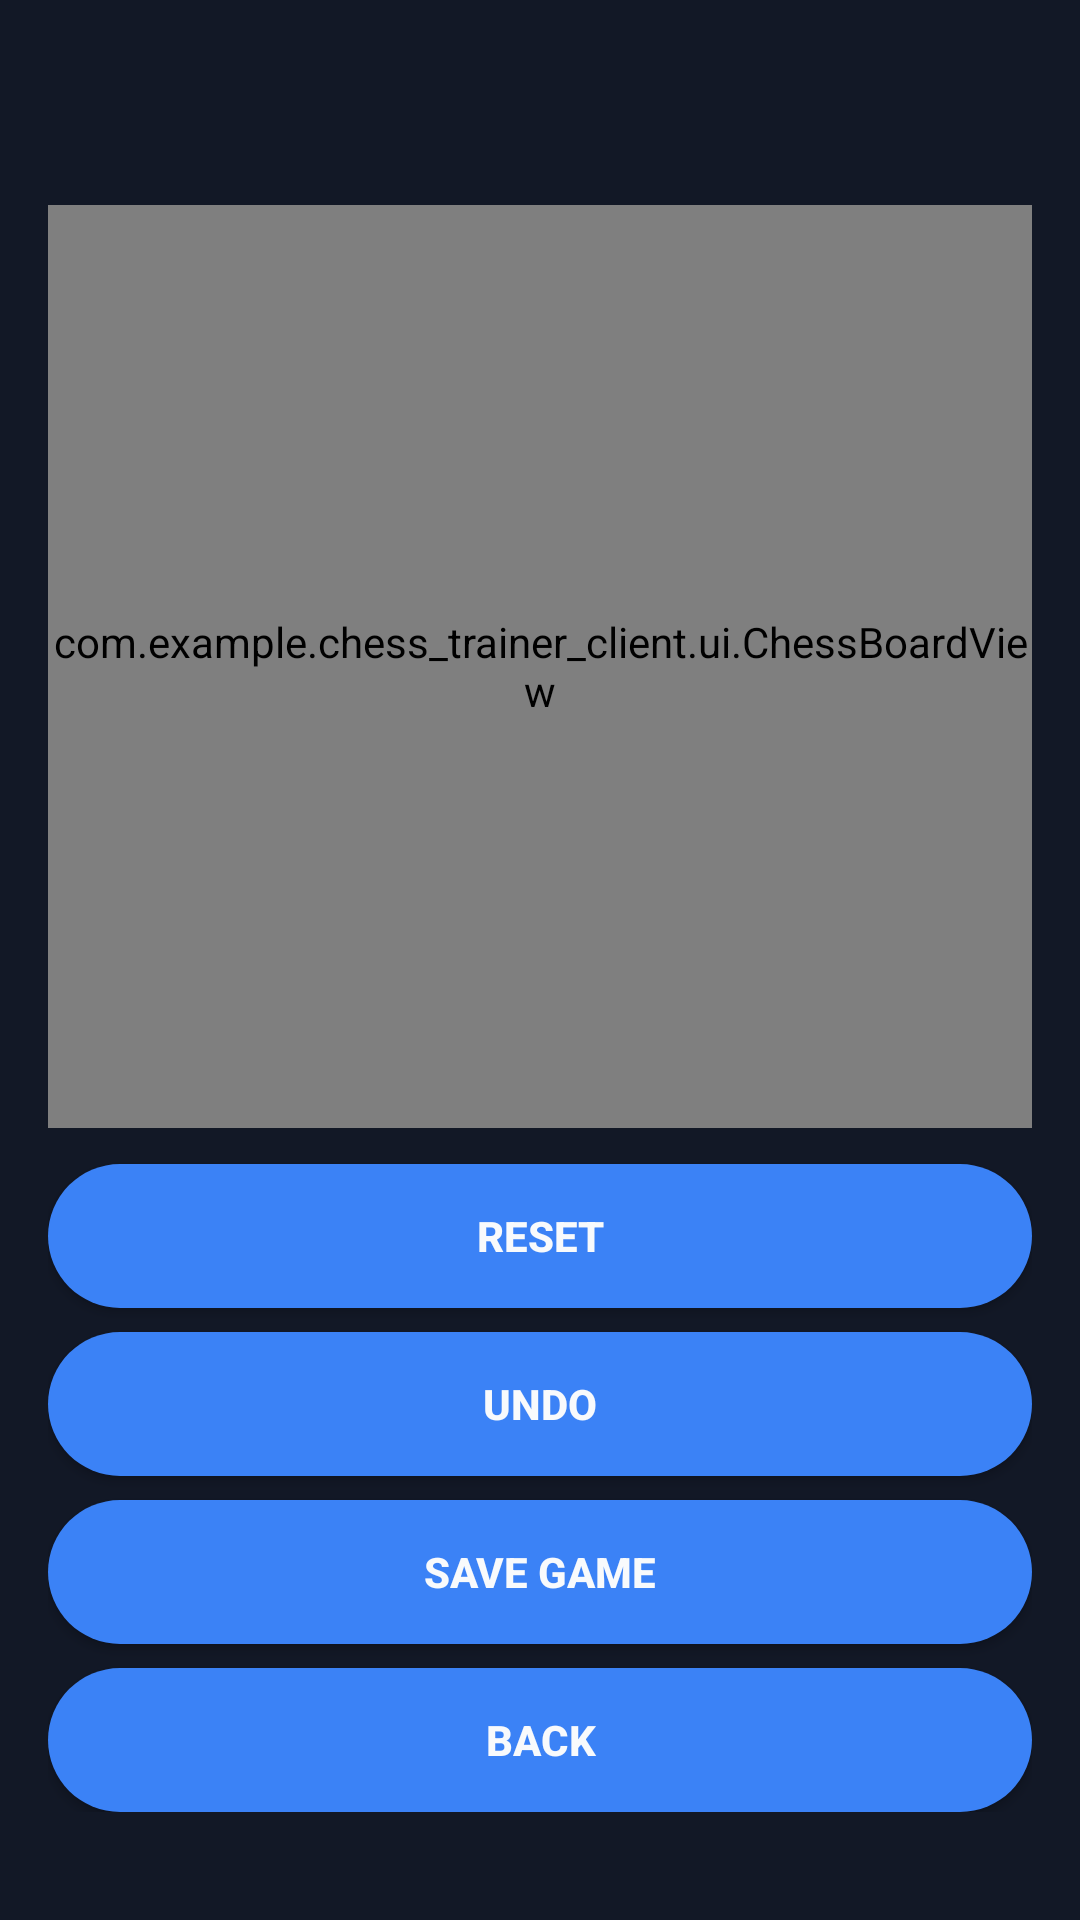

Write the Android layout XML for this screen, with the resource values it uses.
<!-- AndroidManifest.xml: application theme Theme.Chess_trainer_client -->
<!-- res/layout/fragment_game.xml -->
<?xml version="1.0" encoding="utf-8"?>
<LinearLayout xmlns:android="http://schemas.android.com/apk/res/android"
    android:layout_width="match_parent"
    android:layout_height="match_parent"
    android:orientation="vertical"
    android:paddingStart="16dp"
    android:paddingTop="32dp"
    android:paddingEnd="16dp"
    android:paddingBottom="36dp">

    <TextView
        android:id="@+id/turn_label"
        android:layout_width="wrap_content"
        android:layout_height="wrap_content"
        android:textAppearance="?android:attr/textAppearanceMedium" />

    <LinearLayout
        android:layout_width="wrap_content"
        android:layout_height="wrap_content"
        android:layout_marginTop="8dp"
        android:gravity="center_vertical"
        android:orientation="horizontal"
        android:visibility="gone">

        <ProgressBar
            android:id="@+id/ai_thinking_spinner"
            android:layout_width="20dp"
            android:layout_height="20dp" />

        <TextView
            android:id="@+id/ai_thinking_label"
            android:layout_width="wrap_content"
            android:layout_height="wrap_content"
            android:layout_marginStart="8dp"
            android:text="@string/ai_thinking" />
    </LinearLayout>

    <com.example.chess_trainer_client.ui.ChessBoardView
        android:id="@+id/chess_board"
        android:layout_width="match_parent"
        android:layout_height="0dp"
        android:layout_marginTop="12dp"
        android:layout_weight="1" />

    <Button
        android:id="@+id/reset_button"
        android:layout_width="match_parent"
        android:layout_height="wrap_content"
        android:layout_marginTop="12dp"
        android:text="@string/reset" />

    <Button
        android:id="@+id/undo_button"
        android:layout_width="match_parent"
        android:layout_height="wrap_content"
        android:layout_marginTop="8dp"
        android:text="@string/undo" />

    <Button
        android:id="@+id/save_button"
        android:layout_width="match_parent"
        android:layout_height="wrap_content"
        android:layout_marginTop="8dp"
        android:text="@string/save_game" />

    <Button
        android:id="@+id/back_button"
        android:layout_width="match_parent"
        android:layout_height="wrap_content"
        android:layout_marginTop="8dp"
        android:text="@string/back" />
</LinearLayout>
<!-- resources referenced by this layout -->
<resources>
  <string name="ai_thinking">AI thinking...</string>
  <string name="back">Back</string>
  <string name="reset">Reset</string>
  <string name="save_game">Save Game</string>
  <string name="undo">Undo</string>
  <style name="Theme.Chess_trainer_client" parent="Theme.AppCompat.NoActionBar">
          <item name="colorPrimary">@color/button_primary</item>
          <item name="colorPrimaryDark">@color/background_dark</item>
          <item name="colorAccent">@color/button_primary</item>
          <item name="android:colorBackground">@color/background_dark</item>
          <item name="android:windowBackground">@color/background_dark</item>
          <item name="android:textColorPrimary">@color/text_primary</item>
          <item name="android:textColorSecondary">@color/text_secondary</item>
          <item name="android:navigationBarColor">@color/background_dark</item>
          <item name="buttonStyle">@style/Widget.ChessTrainer.Button</item>
          <item name="android:buttonStyle">@style/Widget.ChessTrainer.Button</item>
          <item name="editTextStyle">@style/Widget.ChessTrainer.EditText</item>
      </style>
  <color name="button_primary">#FF3B82F6</color>
  <color name="background_dark">#FF121826</color>
  <color name="text_primary">#FFF8FAFC</color>
  <color name="text_secondary">#FFA1A5B0</color>
  <style name="Widget.ChessTrainer.Button" parent="Widget.AppCompat.Button">
          <item name="android:background">@drawable/bg_round_button</item>
          <item name="android:textColor">@color/text_primary</item>
          <item name="android:paddingStart">20dp</item>
          <item name="android:paddingEnd">20dp</item>
          <item name="android:paddingTop">12dp</item>
          <item name="android:paddingBottom">12dp</item>
          <item name="android:minHeight">48dp</item>
          <item name="android:textStyle">bold</item>
      </style>
  <style name="Widget.ChessTrainer.EditText" parent="android:Widget.EditText">
          <item name="android:textColor">@color/text_primary</item>
          <item name="android:textColorHint">@color/text_secondary</item>
          <item name="android:backgroundTint">@color/card_surface</item>
      </style>
  <!-- drawable bg_round_button (drawable) -->
  <?xml version="1.0" encoding="utf-8"?>
  <selector xmlns:android="http://schemas.android.com/apk/res/android">
      <item android:state_enabled="false">
          <shape android:shape="rectangle">
              <corners android:radius="999dp" />
              <solid android:color="@color/text_secondary" />
          </shape>
      </item>
      <item android:state_pressed="true">
          <shape android:shape="rectangle">
              <corners android:radius="999dp" />
              <solid android:color="@color/button_primary_hover" />
          </shape>
      </item>
      <item android:state_focused="true">
          <shape android:shape="rectangle">
              <corners android:radius="999dp" />
              <solid android:color="@color/button_primary_hover" />
          </shape>
      </item>
      <item>
          <shape android:shape="rectangle">
              <corners android:radius="999dp" />
              <solid android:color="@color/button_primary" />
          </shape>
      </item>
  </selector>
  <color name="card_surface">#FF1E293B</color>
  <color name="button_primary_hover">#FF2563EB</color>
</resources>
